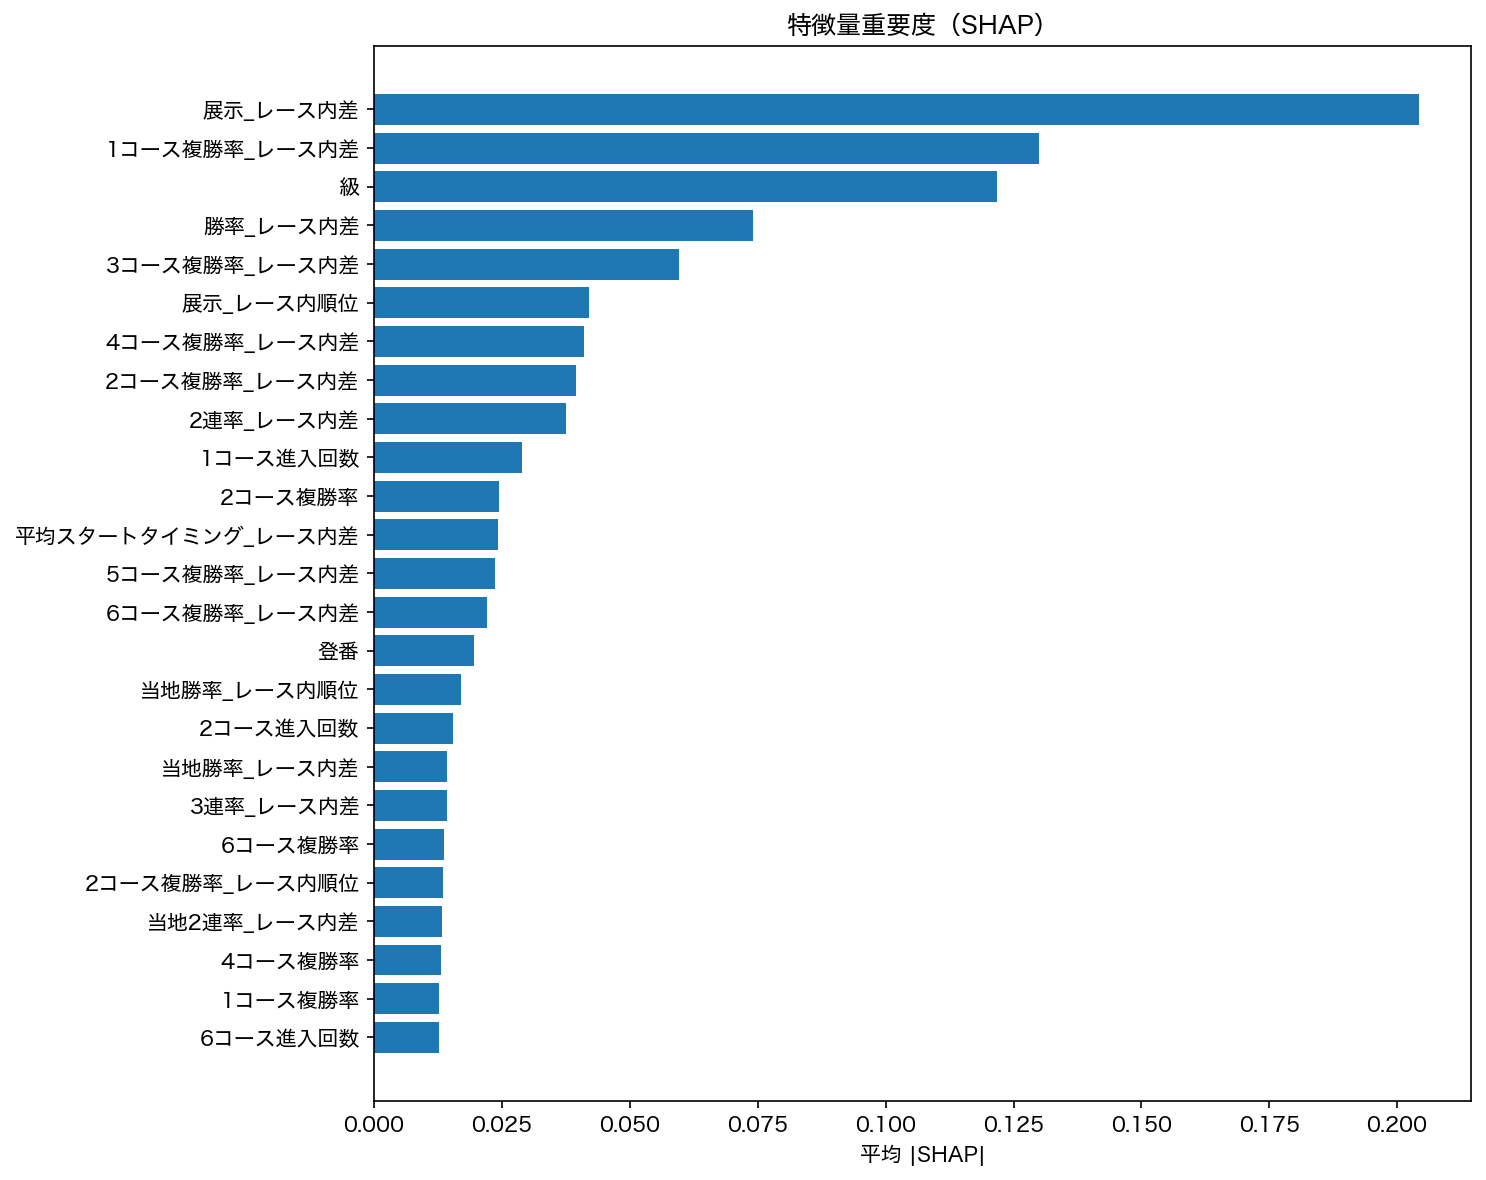

The data file committed next to this chart (first rows):
特徴量, 平均絶対SHAP
展示_レース内差, 0.2042
1コース複勝率_レース内差, 0.13
級, 0.1218
勝率_レース内差, 0.07398
3コース複勝率_レース内差, 0.05965
展示_レース内順位, 0.04194
4コース複勝率_レース内差, 0.0411
2コース複勝率_レース内差, 0.03941
2連率_レース内差, 0.03752
1コース進入回数, 0.02891
2コース複勝率, 0.02444
平均スタートタイミング_レース内差, 0.02424
5コース複勝率_レース内差, 0.02367
6コース複勝率_レース内差, 0.02209
登番, 0.01959
当地勝率_レース内順位, 0.01695
2コース進入回数, 0.01549
当地勝率_レース内差, 0.01433
3連率_レース内差, 0.01426
6コース複勝率, 0.01357
2コース複勝率_レース内順位, 0.01352
当地2連率_レース内差, 0.01335
4コース複勝率, 0.01304
1コース複勝率, 0.01277
6コース進入回数, 0.01264
モーター2連率, 0.01091
体重, 0.01085
展示, 0.01083
5コース複勝率, 0.01028
勝率_レース内順位, 0.01009
3コース複勝率, 0.009694
5コース複勝率_レース内順位, 0.008624
3コース複勝率_レース内順位, 0.008045
当地2連率_レース内順位, 0.00756
2コース平均スタート順位, 0.006815
平均スタートタイミング_レース内順位, 0.006806
当地勝率, 0.00664
当地3連率, 0.006235
勝率, 0.006167
1コース複勝率_レース内順位, 0.005149
ボート2連率_レース内差, 0.004681
モーター勝率, 0.004656
モーター3連率_レース内差, 0.004473
モーター勝率_レース内順位, 0.004436
モーター2連率_レース内差, 0.004001
4コース複勝率_レース内順位, 0.003885
6コース平均スタート順位, 0.003702
3コース平均スタート順位, 0.003643
ボート3連率_レース内差, 0.003586
5コース進入回数, 0.003346
当地2連率, 0.003216
3連率, 0.003206
モーター, 0.003184
4コース平均スタートタイミング, 0.003082
モーター勝率_レース内差, 0.002698
4コース進入回数, 0.002603
風速, 0.002544
ボート, 0.002357
2連率, 0.002274
当地3連率_レース内差, 0.001915
... 28 more rows
